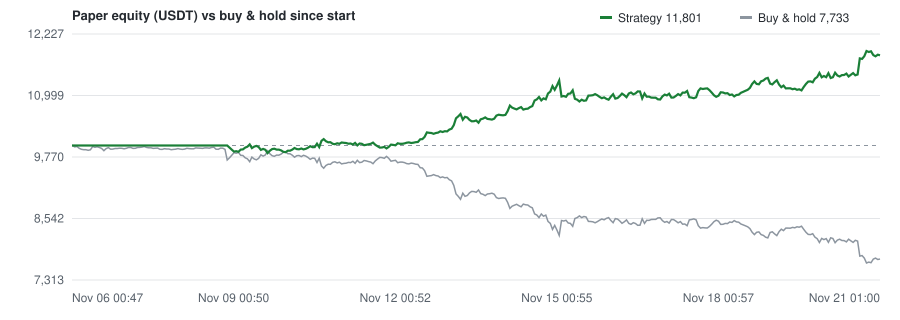

The data file committed next to this chart (first rows):
ts_ms, time, price, cash, qty, equity, target
1793926800000, 2026-11-06T01:00:00Z, 76333, 10000, 0.0, 10000, 0.0
1793930400000, 2026-11-06T02:00:00Z, 76130, 10000, 0.0, 10000, 0.0
1793934000000, 2026-11-06T03:00:00Z, 76196, 10000, 0.0, 10000, 0.0
1793937600000, 2026-11-06T04:00:00Z, 75913, 10000, 0.0, 10000, 0.0
1793941200000, 2026-11-06T05:00:00Z, 75765, 10000, 0.0, 10000, 0.0
1793944800000, 2026-11-06T06:00:00Z, 75698, 10000, 0.0, 10000, 0.0
1793948400000, 2026-11-06T07:00:00Z, 75707, 10000, 0.0, 10000, 0.0
1793952000000, 2026-11-06T08:00:00Z, 75616, 10000, 0.0, 10000, 0.0
1793955600000, 2026-11-06T09:00:00Z, 75680, 10000, 0.0, 10000, 0.0
1793959200000, 2026-11-06T10:00:00Z, 76185, 10000, 0.0, 10000, 0.0
1793962800000, 2026-11-06T11:00:00Z, 76072, 10000, 0.0, 10000, 0.0
1793966400000, 2026-11-06T12:00:00Z, 76148, 10000, 0.0, 10000, 0.0
1793970000000, 2026-11-06T13:00:00Z, 76040, 10000, 0.0, 10000, 0.0
1793973600000, 2026-11-06T14:00:00Z, 75894, 10000, 0.0, 10000, 0.0
1793977200000, 2026-11-06T15:00:00Z, 75543, 10000, 0.0, 10000, 0.0
1793980800000, 2026-11-06T16:00:00Z, 75866, 10000, 0.0, 10000, 0.0
1793984400000, 2026-11-06T17:00:00Z, 76014, 10000, 0.0, 10000, 0.0
1793988000000, 2026-11-06T18:00:00Z, 75782, 10000, 0.0, 10000, 0.0
1793991600000, 2026-11-06T19:00:00Z, 75798, 10000, 0.0, 10000, 0.0
1793995200000, 2026-11-06T20:00:00Z, 75888, 10000, 0.0, 10000, 0.0
1793998800000, 2026-11-06T21:00:00Z, 75882, 10000, 0.0, 10000, 0.0
1794002400000, 2026-11-06T22:00:00Z, 75928, 10000, 0.0, 10000, 0.0
1794006000000, 2026-11-06T23:00:00Z, 75914, 10000, 0.0, 10000, 0.0
1794009600000, 2026-11-07T00:00:00Z, 75844, 10000, 0.0, 10000, 0.0
1794013200000, 2026-11-07T01:00:00Z, 75910, 10000, 0.0, 10000, 0.0
1794016800000, 2026-11-07T02:00:00Z, 76038, 10000, 0.0, 10000, 0.0
1794020400000, 2026-11-07T03:00:00Z, 76042, 10000, 0.0, 10000, 0.0
1794024000000, 2026-11-07T04:00:00Z, 75894, 10000, 0.0, 10000, 0.0
1794027600000, 2026-11-07T05:00:00Z, 75907, 10000, 0.0, 10000, 0.0
1794031200000, 2026-11-07T06:00:00Z, 76034, 10000, 0.0, 10000, 0.0
1794034800000, 2026-11-07T07:00:00Z, 76056, 10000, 0.0, 10000, 0.0
1794038400000, 2026-11-07T08:00:00Z, 76095, 10000, 0.0, 10000, 0.0
1794042000000, 2026-11-07T09:00:00Z, 76195, 10000, 0.0, 10000, 0.0
1794045600000, 2026-11-07T10:00:00Z, 76054, 10000, 0.0, 10000, 0.0
1794049200000, 2026-11-07T11:00:00Z, 75996, 10000, 0.0, 10000, 0.0
1794052800000, 2026-11-07T12:00:00Z, 75984, 10000, 0.0, 10000, 0.0
1794056400000, 2026-11-07T13:00:00Z, 75900, 10000, 0.0, 10000, 0.0
1794060000000, 2026-11-07T14:00:00Z, 75936, 10000, 0.0, 10000, 0.0
1794063600000, 2026-11-07T15:00:00Z, 75949, 10000, 0.0, 10000, 0.0
1794067200000, 2026-11-07T16:00:00Z, 75758, 10000, 0.0, 10000, 0.0
1794070800000, 2026-11-07T17:00:00Z, 75743, 10000, 0.0, 10000, 0.0
1794074400000, 2026-11-07T18:00:00Z, 75847, 10000, 0.0, 10000, 0.0
1794078000000, 2026-11-07T19:00:00Z, 75803, 10000, 0.0, 10000, 0.0
1794081600000, 2026-11-07T20:00:00Z, 75805, 10000, 0.0, 10000, 0.0
1794085200000, 2026-11-07T21:00:00Z, 75698, 10000, 0.0, 10000, 0.0
1794088800000, 2026-11-07T22:00:00Z, 75748, 10000, 0.0, 10000, 0.0
1794092400000, 2026-11-07T23:00:00Z, 75776, 10000, 0.0, 10000, 0.0
1794096000000, 2026-11-08T00:00:00Z, 75868, 10000, 0.0, 10000, 0.0
1794099600000, 2026-11-08T01:00:00Z, 75799, 10000, 0.0, 10000, 0.0
1794103200000, 2026-11-08T02:00:00Z, 75750, 10000, 0.0, 10000, 0.0
1794106800000, 2026-11-08T03:00:00Z, 75787, 10000, 0.0, 10000, 0.0
1794110400000, 2026-11-08T04:00:00Z, 75918, 10000, 0.0, 10000, 0.0
1794114000000, 2026-11-08T05:00:00Z, 75866, 10000, 0.0, 10000, 0.0
1794117600000, 2026-11-08T06:00:00Z, 75830, 10000, 0.0, 10000, 0.0
1794121200000, 2026-11-08T07:00:00Z, 75831, 10000, 0.0, 10000, 0.0
1794124800000, 2026-11-08T08:00:00Z, 75976, 10000, 0.0, 10000, 0.0
1794128400000, 2026-11-08T09:00:00Z, 75942, 10000, 0.0, 10000, 0.0
1794132000000, 2026-11-08T10:00:00Z, 75933, 10000, 0.0, 10000, 0.0
1794135600000, 2026-11-08T11:00:00Z, 75894, 10000, 0.0, 10000, 0.0
1794139200000, 2026-11-08T12:00:00Z, 75981, 10000, 0.0, 10000, 0.0
... 301 more rows
